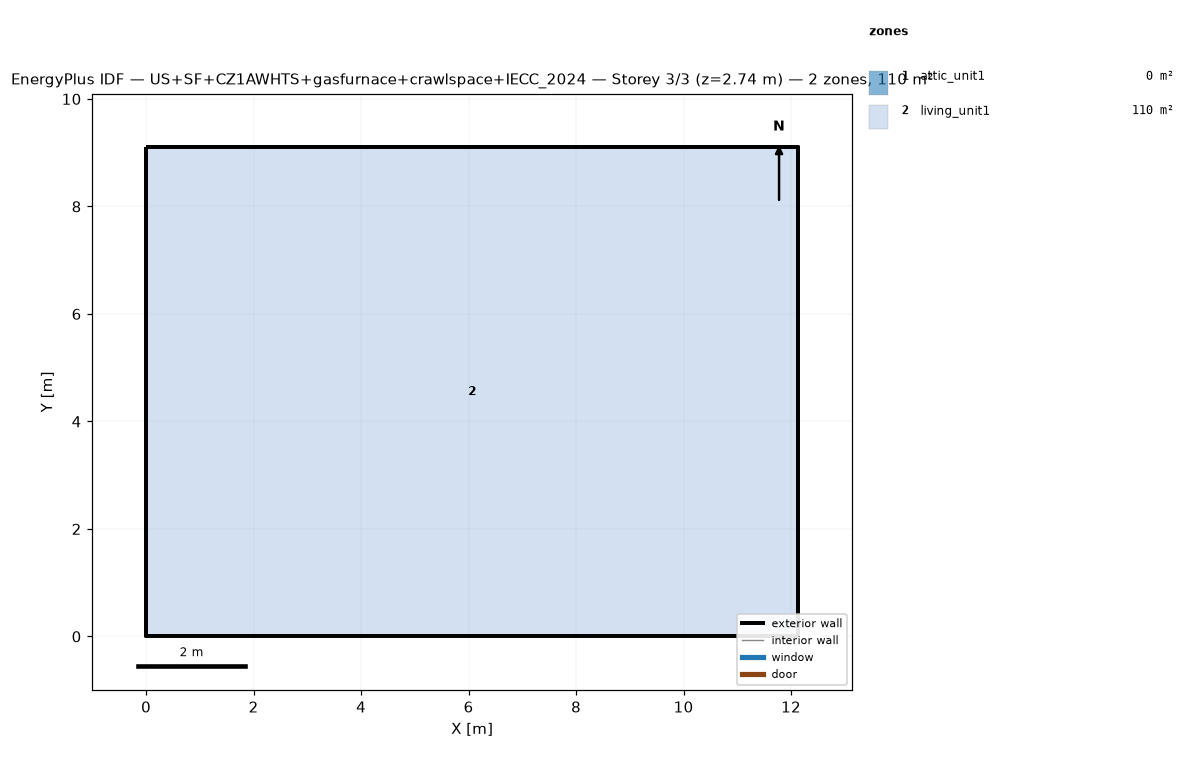
=== STOREY PLAN SPEC (per zone: floor XY polygon, exterior-wall plan segments, windows/doors) ===
zone 1: attic_unit1  (0.0 m²)
  exterior wall: (12.13, 0.00) – (12.13, 9.10) – (12.13, 4.55)  [13.6 m]
  exterior wall: (0.00, 9.10) – (0.00, 0.00) – (0.00, 4.55)  [13.6 m]
zone 2: living_unit1  (110.4 m²)
  floor: (0.00, 0.00) (0.00, 9.10) (12.13, 9.10) (12.13, 0.00)
  exterior wall: (0.00, 0.00) – (12.13, 0.00)  [12.1 m]
  exterior wall: (12.13, 0.00) – (12.13, 9.10)  [9.1 m]
  exterior wall: (12.13, 9.10) – (0.00, 9.10)  [12.1 m]
  exterior wall: (0.00, 9.10) – (0.00, 0.00)  [9.1 m]

=== DERIVED (storey summary) ===
Building: US+SF+CZ1AWHTS+gasfurnace+crawlspace+IECC_2024
Storey: 3 of 3  (floor level z = 2.74 m)
Storey gross floor area: 110.4 m²
Zones on this storey: 2
  - attic_unit1: floor 0.0 m²; exterior wall 27.3 m (12.4 m²); WWR 0.0%
  - living_unit1: floor 110.4 m²; exterior wall 42.5 m (110.0 m²); WWR 0.0%
Zone adjacency: (none detected)